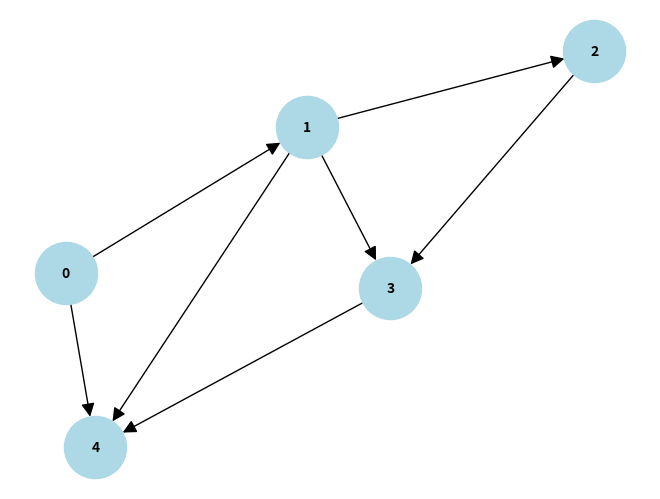

Here is the Python script that generated this plot:
import matplotlib.pyplot as plt
import networkx as nx


class Graph:
    def __init__(self):
        self.graph = {}

    def add_edge(self, u, v):
        if u not in self.graph:
            self.graph[u] = []
        self.graph[u].append(v)

    def print_graph(self):
        for node in self.graph:
            print(node, "->", " -> ".join(map(str, self.graph[node])))


graph = Graph()
graph.add_edge(0, 1)
graph.add_edge(0, 4)
graph.add_edge(1, 2)
graph.add_edge(1, 3)
graph.add_edge(1, 4)
graph.add_edge(2, 3)
graph.add_edge(3, 4)

graph.print_graph()

# Визуализация графа
G = nx.DiGraph()

for node, edges in graph.graph.items():
    for edge in edges:
        G.add_edge(node, edge)

pos = nx.spring_layout(G)  # Расположение узлов
nx.draw(G, pos, with_labels=True, node_size=2000, node_color='lightblue', font_size=10, font_weight='bold',
        arrowsize=20)
plt.show()
